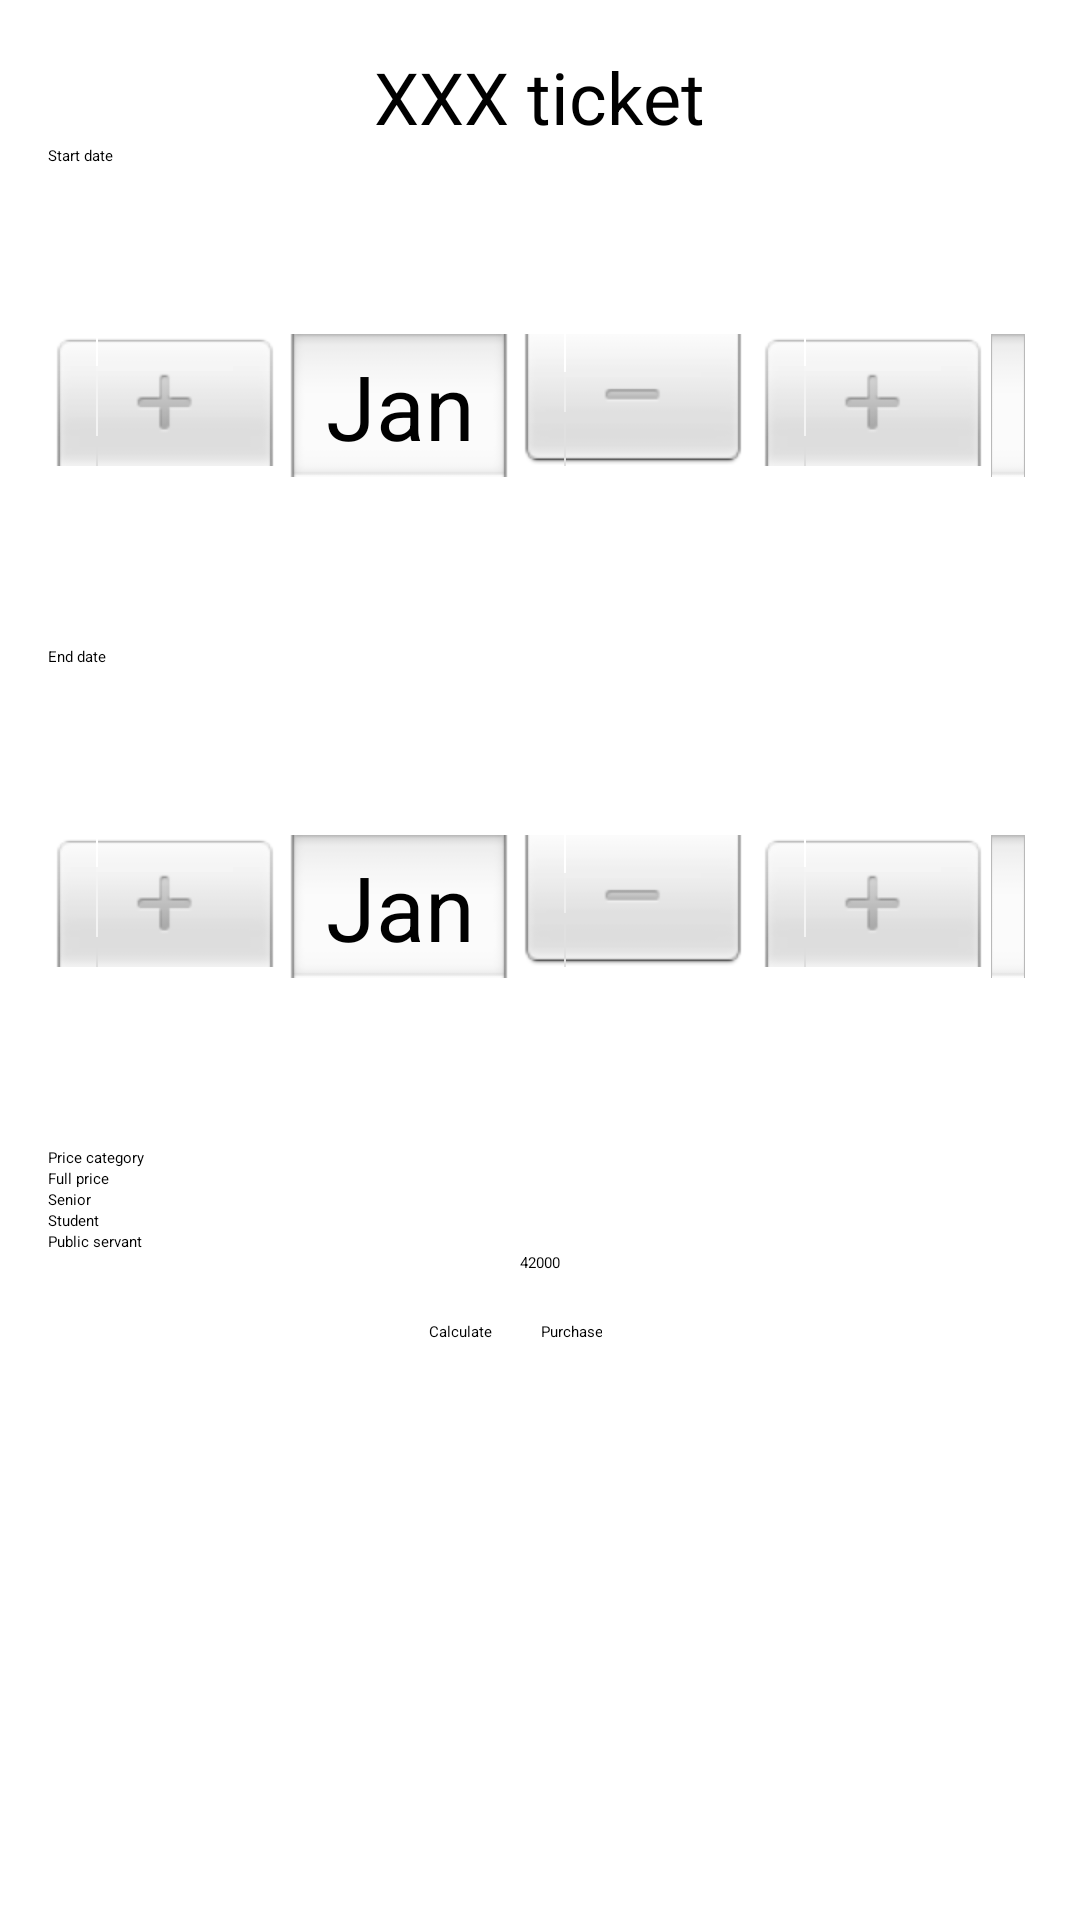

Write the Android layout XML for this screen, with the resource values it uses.
<!-- AndroidManifest.xml: application theme SplashTheme -->
<!-- res/layout/activity_details.xml -->
<?xml version="1.0" encoding="utf-8"?>
<ScrollView xmlns:android="http://schemas.android.com/apk/res/android"
    xmlns:app="http://schemas.android.com/apk/res-auto"
    xmlns:tools="http://schemas.android.com/tools"
    android:layout_width="match_parent"
    android:layout_height="match_parent"
    android:padding="16dp"
    android:clipToPadding="false"
    android:scrollbarStyle="insideInset"
    tools:context=".DetailsActivity">

    <LinearLayout
        android:layout_width="match_parent"
        android:layout_height="wrap_content"
        android:orientation="vertical">

        <TextView
            android:id="@+id/tvTicketType"
            android:layout_width="wrap_content"
            android:layout_height="wrap_content"
            android:textSize="24sp"
            android:layout_gravity="center"
            android:text="XXX ticket"/>

        <TextView
            android:layout_width="wrap_content"
            android:layout_height="wrap_content"
            android:text="Start date"/>

        <DatePicker
            android:id="@+id/dpStartDate"
            android:layout_width="match_parent"
            android:layout_height="160dp"
            android:calendarViewShown="false"
            android:datePickerMode="spinner"/>

        <TextView
            android:layout_width="wrap_content"
            android:layout_height="wrap_content"
            android:text="End date"/>

        <DatePicker
            android:id="@+id/dpEndDate"
            android:layout_width="match_parent"
            android:layout_height="160dp"
            android:calendarViewShown="false"
            android:datePickerMode="spinner"/>

        <TextView
            android:layout_width="wrap_content"
            android:layout_height="wrap_content"
            android:text="Price category"/>

        <RadioGroup
            android:id="@+id/rgPriceCategory"
            android:layout_width="wrap_content"
            android:layout_height="wrap_content">

            <RadioButton
                android:id="@+id/rbFullPrice"
                android:layout_width="wrap_content"
                android:layout_height="wrap_content"
                android:checked="true"
                android:text="Full price"/>

            <RadioButton
                android:id="@+id/rbSenior"
                android:layout_width="wrap_content"
                android:layout_height="wrap_content"
                android:text="Senior"/>

            <RadioButton
                android:id="@+id/rbStudent"
                android:layout_width="wrap_content"
                android:layout_height="wrap_content"
                android:text="Student"/>

            <RadioButton
                android:id="@+id/rbPublicServant"
                android:layout_width="wrap_content"
                android:layout_height="wrap_content"
                android:text="Public servant"/>

        </RadioGroup>

        <TextView
            android:id="@+id/tvPrice"
            android:layout_width="wrap_content"
            android:layout_height="wrap_content"
            android:layout_gravity="center"
            android:text="42000"/>

        <LinearLayout
            android:layout_width="match_parent"
            android:layout_height="wrap_content"
            android:gravity="center">

                <Button
                    android:id="@+id/btnCalculate"
                    android:layout_width="wrap_content"
                    android:layout_height="wrap_content"
                    android:layout_gravity="center"
                    android:gravity="center"
                    android:text="Calculate"/>

                <Button
                    android:id="@+id/btnPurchase"
                    android:layout_width="wrap_content"
                    android:layout_height="wrap_content"
                    android:layout_gravity="center"
                    android:gravity="center"
                    android:layout_margin="16dp"
                    android:text="Purchase"/>

        </LinearLayout>

    </LinearLayout>

</ScrollView>
<!-- resources referenced by this layout -->
<resources>

</resources>
